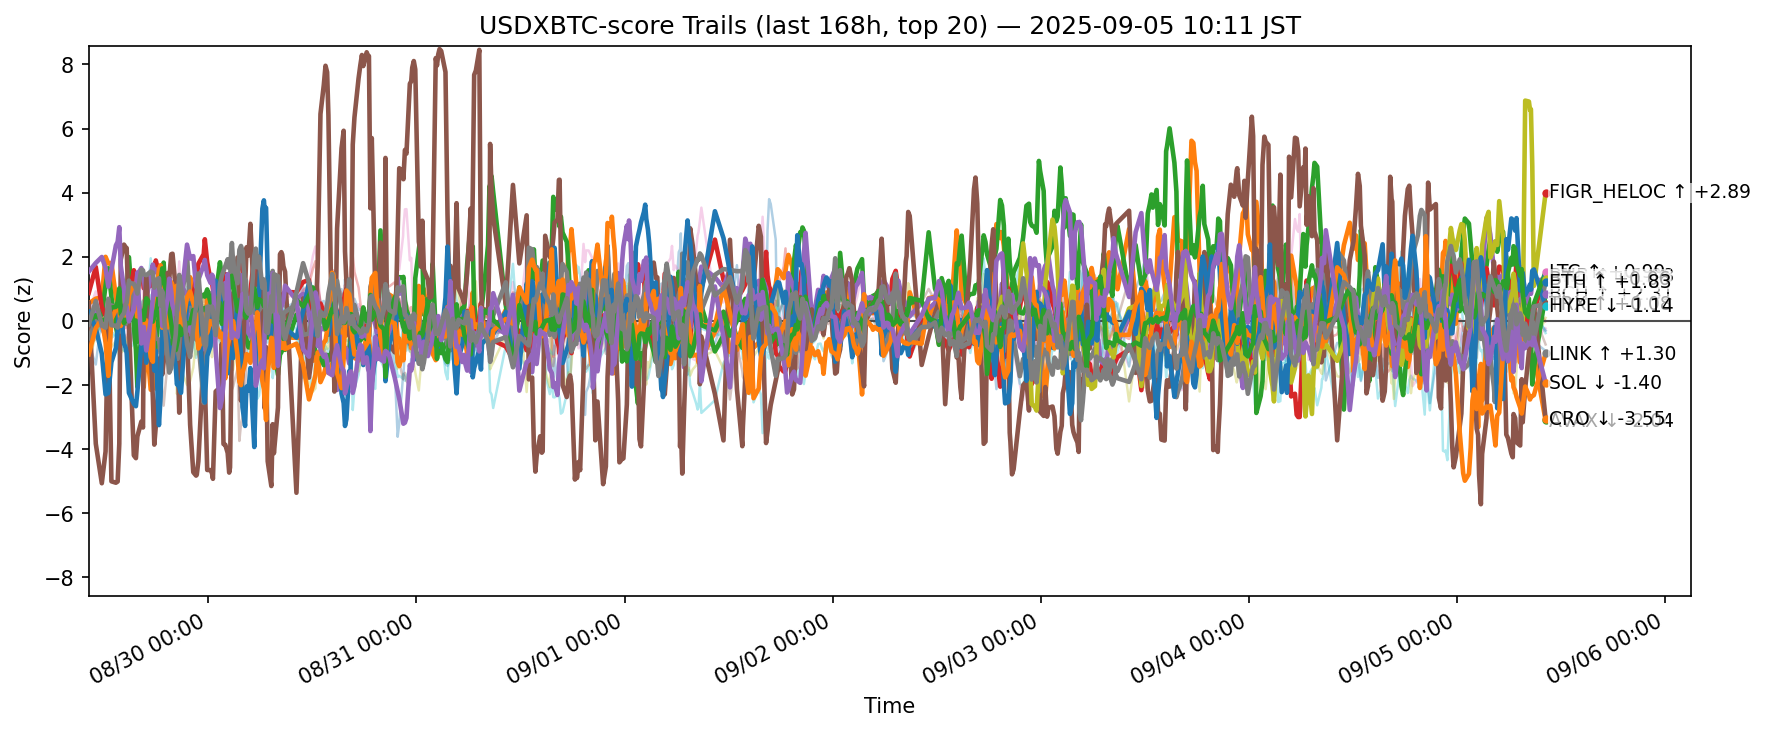

Data behind this chart, as committed beside it:
ts, side, symbol, score
2025-08-29 01:13:04.166110+00:00, usdxbtc, ADA, -0.7265
2025-08-29 01:13:04.166110+00:00, usdxbtc, AVAX, 0.5425
2025-08-29 01:13:04.166110+00:00, usdxbtc, BCH, 0.1457
2025-08-29 01:13:04.166110+00:00, usdxbtc, BNB, 0.8743
2025-08-29 01:13:04.166110+00:00, usdxbtc, BTC, 0.05551
2025-08-29 01:13:04.166110+00:00, usdxbtc, CRO, 0.5622
2025-08-29 01:13:04.166110+00:00, usdxbtc, DOGE, -0.2788
2025-08-29 01:13:04.166110+00:00, usdxbtc, DOT, 0.5113
2025-08-29 01:13:04.166110+00:00, usdxbtc, ETH, -0.5346
2025-08-29 01:13:04.166110+00:00, usdxbtc, HBAR, -0.3136
2025-08-29 01:13:04.166110+00:00, usdxbtc, HYPE, 0.2845
2025-08-29 01:13:04.166110+00:00, usdxbtc, LINK, -1.042
2025-08-29 01:13:04.166110+00:00, usdxbtc, LTC, -0.01982
2025-08-29 01:13:04.166110+00:00, usdxbtc, SHIB, 0.06414
2025-08-29 01:13:04.166110+00:00, usdxbtc, SOL, 1.539
2025-08-29 01:13:04.166110+00:00, usdxbtc, SUI, -0.7673
2025-08-29 01:13:04.166110+00:00, usdxbtc, TON, 0.2982
2025-08-29 01:13:04.166110+00:00, usdxbtc, TRX, -0.1155
2025-08-29 01:13:04.166110+00:00, usdxbtc, XLM, -1.323
2025-08-29 01:13:04.166110+00:00, usdxbtc, XRP, -0.4685
2025-08-29 02:01:31.526018+00:00, usdxbtc, ADA, -1.36
2025-08-29 02:01:31.526018+00:00, usdxbtc, AVAX, 0.6938
2025-08-29 02:01:31.526018+00:00, usdxbtc, BCH, 0.001239
2025-08-29 02:01:31.526018+00:00, usdxbtc, BNB, 1.681
2025-08-29 02:01:31.526018+00:00, usdxbtc, BTC, 0.3482
2025-08-29 02:01:31.526018+00:00, usdxbtc, CRO, -3.834
2025-08-29 02:01:31.526018+00:00, usdxbtc, DOGE, -0.395
2025-08-29 02:01:31.526018+00:00, usdxbtc, DOT, 0.513
2025-08-29 02:01:31.526018+00:00, usdxbtc, ETH, -0.009704
2025-08-29 02:01:31.526018+00:00, usdxbtc, HBAR, -0.2277
2025-08-29 02:01:31.526018+00:00, usdxbtc, HYPE, -0.235
2025-08-29 02:01:31.526018+00:00, usdxbtc, LINK, -0.2199
2025-08-29 02:01:31.526018+00:00, usdxbtc, LTC, 0.1749
2025-08-29 02:01:31.526018+00:00, usdxbtc, SHIB, -0.01502
2025-08-29 02:01:31.526018+00:00, usdxbtc, SOL, 1.808
2025-08-29 02:01:31.526018+00:00, usdxbtc, SUI, -0.5592
2025-08-29 02:01:31.526018+00:00, usdxbtc, TON, 0.9212
2025-08-29 02:01:31.526018+00:00, usdxbtc, TRX, 0.6231
2025-08-29 02:01:31.526018+00:00, usdxbtc, XLM, -0.4242
2025-08-29 02:01:31.526018+00:00, usdxbtc, XRP, -0.09608
2025-08-29 02:43:06.814547+00:00, usdxbtc, ADA, 0.2034
2025-08-29 02:43:06.814547+00:00, usdxbtc, AVAX, 0.7319
2025-08-29 02:43:06.814547+00:00, usdxbtc, BCH, 0.2039
2025-08-29 02:43:06.814547+00:00, usdxbtc, BNB, 0.4376
2025-08-29 02:43:06.814547+00:00, usdxbtc, BTC, -0.1531
2025-08-29 02:43:06.814547+00:00, usdxbtc, CRO, -5.066
2025-08-29 02:43:06.814547+00:00, usdxbtc, DOGE, 1.012
2025-08-29 02:43:06.814547+00:00, usdxbtc, DOT, 0.7326
2025-08-29 02:43:06.814547+00:00, usdxbtc, ETH, -0.1451
2025-08-29 02:43:06.814547+00:00, usdxbtc, HBAR, 0.4107
2025-08-29 02:43:06.814547+00:00, usdxbtc, HYPE, -1.025
2025-08-29 02:43:06.814547+00:00, usdxbtc, LINK, 0.05015
2025-08-29 02:43:06.814547+00:00, usdxbtc, LTC, 0.01659
2025-08-29 02:43:06.814547+00:00, usdxbtc, SHIB, 0.3013
2025-08-29 02:43:06.814547+00:00, usdxbtc, SOL, 1.993
2025-08-29 02:43:06.814547+00:00, usdxbtc, SUI, 0.271
2025-08-29 02:43:06.814547+00:00, usdxbtc, TON, 0.0535
2025-08-29 02:43:06.814547+00:00, usdxbtc, TRX, -0.1425
2025-08-29 02:43:06.814547+00:00, usdxbtc, XLM, -0.04606
2025-08-29 02:43:06.814547+00:00, usdxbtc, XRP, -0.3292
... 12,500 more rows
